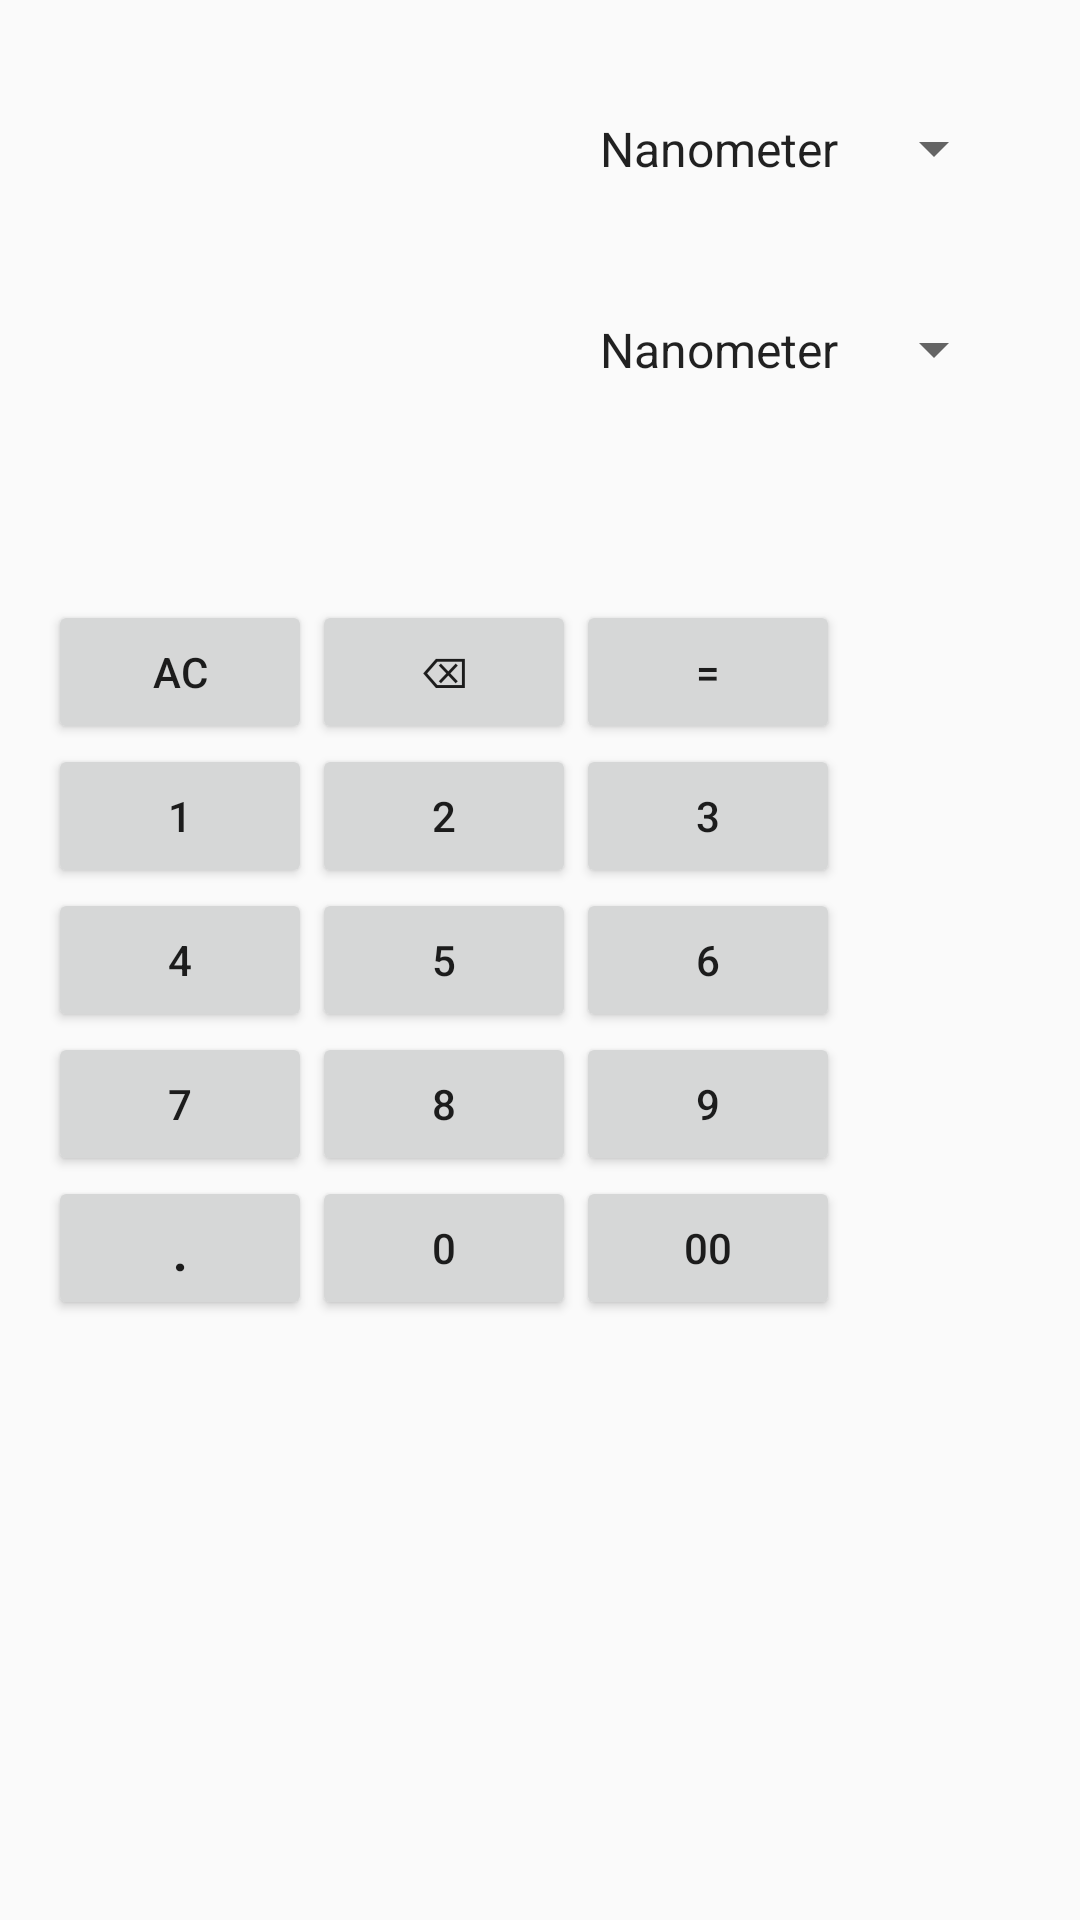

The Android layout XML behind this screen, and the referenced resources:
<!-- AndroidManifest.xml: application theme AppTheme -->
<!-- res/layout/content_unit_length.xml -->
<?xml version="1.0" encoding="utf-8"?>
<RelativeLayout xmlns:android="http://schemas.android.com/apk/res/android"
    xmlns:app="http://schemas.android.com/apk/res-auto"
    xmlns:tools="http://schemas.android.com/tools"
    android:layout_width="match_parent"
    android:layout_height="match_parent"
    android:paddingBottom="@dimen/activity_vertical_margin"
    android:paddingLeft="@dimen/activity_horizontal_margin"
    android:paddingRight="@dimen/activity_horizontal_margin"
    android:paddingTop="@dimen/activity_vertical_margin"
    app:layout_behavior="@string/appbar_scrolling_view_behavior"
    tools:context=".activity.conversion.UnitLength">

    <EditText
        android:id="@+id/item_1"
        style="@style/DisplayEditTextStyle.Formula"
        android:layout_width="match_parent"
        android:layout_height="wrap_content"
        android:layout_alignParentLeft="true"
        android:layout_alignParentStart="true"
        android:layout_alignParentTop="true"
        android:layout_toLeftOf="@+id/equal"
        android:layout_toStartOf="@+id/equal"
        android:inputType="text" />

    <Spinner
        android:id="@+id/spinner_1"
        android:layout_width="wrap_content"
        android:layout_height="wrap_content"
        android:entries="@array/length"
        android:layout_alignParentTop="true"
        android:layout_toRightOf="@+id/item_1"
        android:layout_toEndOf="@+id/item_1"
        android:layout_above="@+id/item_2" />

    <EditText
        android:id="@+id/item_2"
        style="@style/DisplayEditTextStyle.Formula"
        android:layout_width="match_parent"
        android:layout_height="wrap_content"
        android:inputType="text"
        android:layout_below="@+id/item_1"
        android:layout_alignParentLeft="true"
        android:layout_alignParentStart="true"
        android:layout_alignRight="@+id/item_1"
        android:layout_alignEnd="@+id/item_1" />

    <Spinner
        android:id="@+id/spinner_2"
        android:layout_width="wrap_content"
        android:layout_height="wrap_content"
        android:entries="@array/length"
        android:layout_toRightOf="@+id/item_2"
        android:layout_toEndOf="@+id/item_2"
        android:layout_below="@+id/item_1"
        android:layout_alignBottom="@+id/item_2" />

    <Button
        android:id="@+id/clear"
        android:layout_width="wrap_content"
        android:layout_height="wrap_content"
        android:layout_alignParentLeft="true"
        android:layout_alignParentStart="true"
        android:layout_alignTop="@+id/backSpace"
        android:onClick="onClick"
        android:text="@string/clear" />

    <Button
        android:id="@+id/backSpace"
        android:layout_width="wrap_content"
        android:layout_height="wrap_content"
        android:layout_below="@+id/item_2"
        android:layout_marginTop="50dp"
        android:layout_toEndOf="@+id/clear"
        android:layout_toRightOf="@+id/clear"
        android:onClick="onClick"
        android:text="@string/backspace" />

    <Button
        android:id="@+id/number_1"
        android:layout_width="wrap_content"
        android:layout_height="wrap_content"
        android:layout_alignParentLeft="true"
        android:layout_alignParentStart="true"
        android:layout_below="@+id/clear"
        android:onClick="onClick"
        android:text="@string/one" />

    <Button
        android:id="@+id/number_2"
        android:layout_width="wrap_content"
        android:layout_height="wrap_content"
        android:layout_alignBaseline="@+id/number_1"
        android:layout_alignBottom="@+id/number_1"
        android:layout_toEndOf="@+id/number_1"
        android:layout_toRightOf="@+id/number_1"
        android:onClick="onClick"
        android:text="@string/two" />

    <Button
        android:id="@+id/number_3"
        android:layout_width="wrap_content"
        android:layout_height="wrap_content"
        android:layout_above="@+id/number_6"
        android:layout_toEndOf="@+id/number_2"
        android:layout_toRightOf="@+id/number_2"
        android:onClick="onClick"
        android:text="@string/three" />

    <Button
        android:id="@+id/number_4"
        android:layout_width="wrap_content"
        android:layout_height="wrap_content"
        android:layout_alignParentLeft="true"
        android:layout_alignParentStart="true"
        android:layout_below="@+id/number_1"
        android:onClick="onClick"
        android:text="@string/four" />

    <Button
        android:id="@+id/number_5"
        android:layout_width="wrap_content"
        android:layout_height="wrap_content"
        android:layout_alignBottom="@+id/number_4"
        android:layout_toEndOf="@+id/number_4"
        android:layout_toRightOf="@+id/number_4"
        android:onClick="onClick"
        android:text="@string/five" />

    <Button
        android:id="@+id/number_6"
        android:layout_width="wrap_content"
        android:layout_height="wrap_content"
        android:layout_alignBottom="@+id/number_5"
        android:layout_toEndOf="@+id/number_5"
        android:layout_toRightOf="@+id/number_5"
        android:onClick="onClick"
        android:text="@string/six" />

    <Button
        android:id="@+id/number_7"
        android:layout_width="wrap_content"
        android:layout_height="wrap_content"
        android:layout_alignParentLeft="true"
        android:layout_alignParentStart="true"
        android:layout_below="@+id/number_4"
        android:onClick="onClick"
        android:text="@string/seven" />

    <Button
        android:id="@+id/number_8"
        android:layout_width="wrap_content"
        android:layout_height="wrap_content"
        android:layout_alignBottom="@+id/number_7"
        android:layout_toEndOf="@+id/number_7"
        android:layout_toRightOf="@+id/number_7"
        android:onClick="onClick"
        android:text="@string/eight" />

    <Button
        android:id="@+id/number_9"
        android:layout_width="wrap_content"
        android:layout_height="wrap_content"
        android:layout_alignBottom="@+id/number_8"
        android:layout_toEndOf="@+id/number_8"
        android:layout_toRightOf="@+id/number_8"
        android:onClick="onClick"
        android:text="@string/nine" />


    <Button
        android:id="@+id/number_0"
        android:layout_width="wrap_content"
        android:layout_height="wrap_content"
        android:layout_below="@+id/number_8"
        android:layout_toEndOf="@+id/number_7"
        android:layout_toRightOf="@+id/number_7"
        android:onClick="onClick"
        android:text="@string/zero" />

    <Button
        android:id="@+id/double_0"
        android:layout_width="wrap_content"
        android:layout_height="wrap_content"
        android:layout_below="@+id/number_9"
        android:layout_toEndOf="@+id/number_8"
        android:layout_toRightOf="@+id/number_8"
        android:onClick="onClick"
        android:text="@string/double_zero" />

    <Button
        android:id="@+id/dot"
        android:layout_width="wrap_content"
        android:layout_height="wrap_content"
        android:layout_alignParentLeft="true"
        android:layout_alignParentStart="true"
        android:layout_below="@+id/number_7"
        android:onClick="onClick"
        android:text="@string/dot"
        android:textSize="20sp" />


    <Button
        android:id="@+id/equal"
        android:layout_width="wrap_content"
        android:layout_height="wrap_content"
        android:layout_alignBaseline="@+id/backSpace"
        android:layout_alignBottom="@+id/backSpace"
        android:layout_toEndOf="@+id/backSpace"
        android:layout_toRightOf="@+id/backSpace"
        android:onClick="onClick"
        android:text="@string/equals" />
</RelativeLayout>
<!-- resources referenced by this layout -->
<resources>
  <string-array name="length">
          <item>Nanometer</item>
          <item>Millimeter</item>
          <item>Centimeter</item>
          <item>Meter</item>
          <item>Kilometer</item>
          <item>Inches</item>
          <item>Foot</item>
          <item>Yards</item>
          <item>Mile</item>
      </string-array>
  <dimen name="activity_horizontal_margin">16dp</dimen>
  <dimen name="activity_vertical_margin">16dp</dimen>
  <string name="backspace">⌫</string>
  <string name="clear">AC</string>
  <string name="dot">.</string>
  <string name="double_zero">00</string>
  <string name="eight">8</string>
  <string name="equals">=</string>
  <string name="five">5</string>
  <string name="four">4</string>
  <string name="nine">9</string>
  <string name="one">1</string>
  <string name="seven">7</string>
  <string name="six">6</string>
  <string name="three">3</string>
  <string name="two">2</string>
  <string name="zero">0</string>
  <style name="DisplayEditTextStyle.Formula">
          <item name="android:paddingTop">24dip</item>
          <item name="android:paddingBottom">8dip</item>
          <item name="android:paddingLeft">16dip</item>
          <item name="android:paddingRight">16dip</item>
          <item name="android:textSize">30sp</item>
      </style>
  <style name="AppTheme" parent="Theme.AppCompat.Light.DarkActionBar">
          
          <item name="colorPrimary">@color/colorPrimary</item>
          <item name="colorPrimaryDark">@color/colorPrimaryDark</item>
          <item name="colorAccent">@color/colorAccent</item>
      </style>
  <color name="colorPrimary">#808080</color>
  <color name="colorPrimaryDark">#303F9F</color>
  <color name="colorAccent">#ffb366</color>
</resources>
